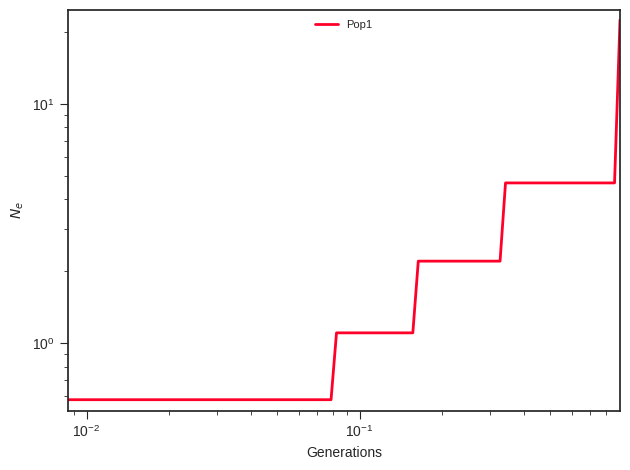

Values plotted in this chart, from the file beside it:
label, x, y, plot_type, plot_num
Pop1, 0.0, 0.5813, path, 0
Pop1, 0.009485, 0.5813, path, 0
Pop1, 0.009931, 0.5813, path, 0
Pop1, 0.0104, 0.5813, path, 0
Pop1, 0.01089, 0.5813, path, 0
Pop1, 0.0114, 0.5813, path, 0
Pop1, 0.01194, 0.5813, path, 0
Pop1, 0.0125, 0.5813, path, 0
Pop1, 0.01309, 0.5813, path, 0
Pop1, 0.0137, 0.5813, path, 0
Pop1, 0.01435, 0.5813, path, 0
Pop1, 0.01502, 0.5813, path, 0
Pop1, 0.01573, 0.5813, path, 0
Pop1, 0.01647, 0.5813, path, 0
Pop1, 0.01724, 0.5813, path, 0
Pop1, 0.01805, 0.5813, path, 0
Pop1, 0.0189, 0.5813, path, 0
Pop1, 0.01979, 0.5813, path, 0
Pop1, 0.02072, 0.5813, path, 0
Pop1, 0.0217, 0.5813, path, 0
Pop1, 0.02272, 0.5813, path, 0
Pop1, 0.02379, 0.5813, path, 0
Pop1, 0.02491, 0.5813, path, 0
Pop1, 0.02608, 0.5813, path, 0
Pop1, 0.02731, 0.5813, path, 0
Pop1, 0.02859, 0.5813, path, 0
Pop1, 0.02994, 0.5813, path, 0
Pop1, 0.03135, 0.5813, path, 0
Pop1, 0.03282, 0.5813, path, 0
Pop1, 0.03436, 0.5813, path, 0
Pop1, 0.03598, 0.5813, path, 0
Pop1, 0.03767, 0.5813, path, 0
Pop1, 0.03945, 0.5813, path, 0
Pop1, 0.0413, 0.5813, path, 0
Pop1, 0.04325, 0.5813, path, 0
Pop1, 0.04528, 0.5813, path, 0
Pop1, 0.04741, 0.5813, path, 0
Pop1, 0.04964, 0.5813, path, 0
Pop1, 0.05198, 0.5813, path, 0
Pop1, 0.05442, 0.5813, path, 0
Pop1, 0.05698, 0.5813, path, 0
Pop1, 0.05966, 0.5813, path, 0
Pop1, 0.06247, 0.5813, path, 0
Pop1, 0.06541, 0.5813, path, 0
Pop1, 0.06849, 0.5813, path, 0
Pop1, 0.07171, 0.5813, path, 0
Pop1, 0.07509, 0.5813, path, 0
Pop1, 0.07862, 0.5813, path, 0
Pop1, 0.08232, 1.106, path, 0
Pop1, 0.08619, 1.106, path, 0
Pop1, 0.09025, 1.106, path, 0
Pop1, 0.09449, 1.106, path, 0
Pop1, 0.09894, 1.106, path, 0
Pop1, 0.1036, 1.106, path, 0
Pop1, 0.1085, 1.106, path, 0
Pop1, 0.1136, 1.106, path, 0
Pop1, 0.1189, 1.106, path, 0
Pop1, 0.1245, 1.106, path, 0
Pop1, 0.1304, 1.106, path, 0
Pop1, 0.1365, 1.106, path, 0
... 41 more rows
